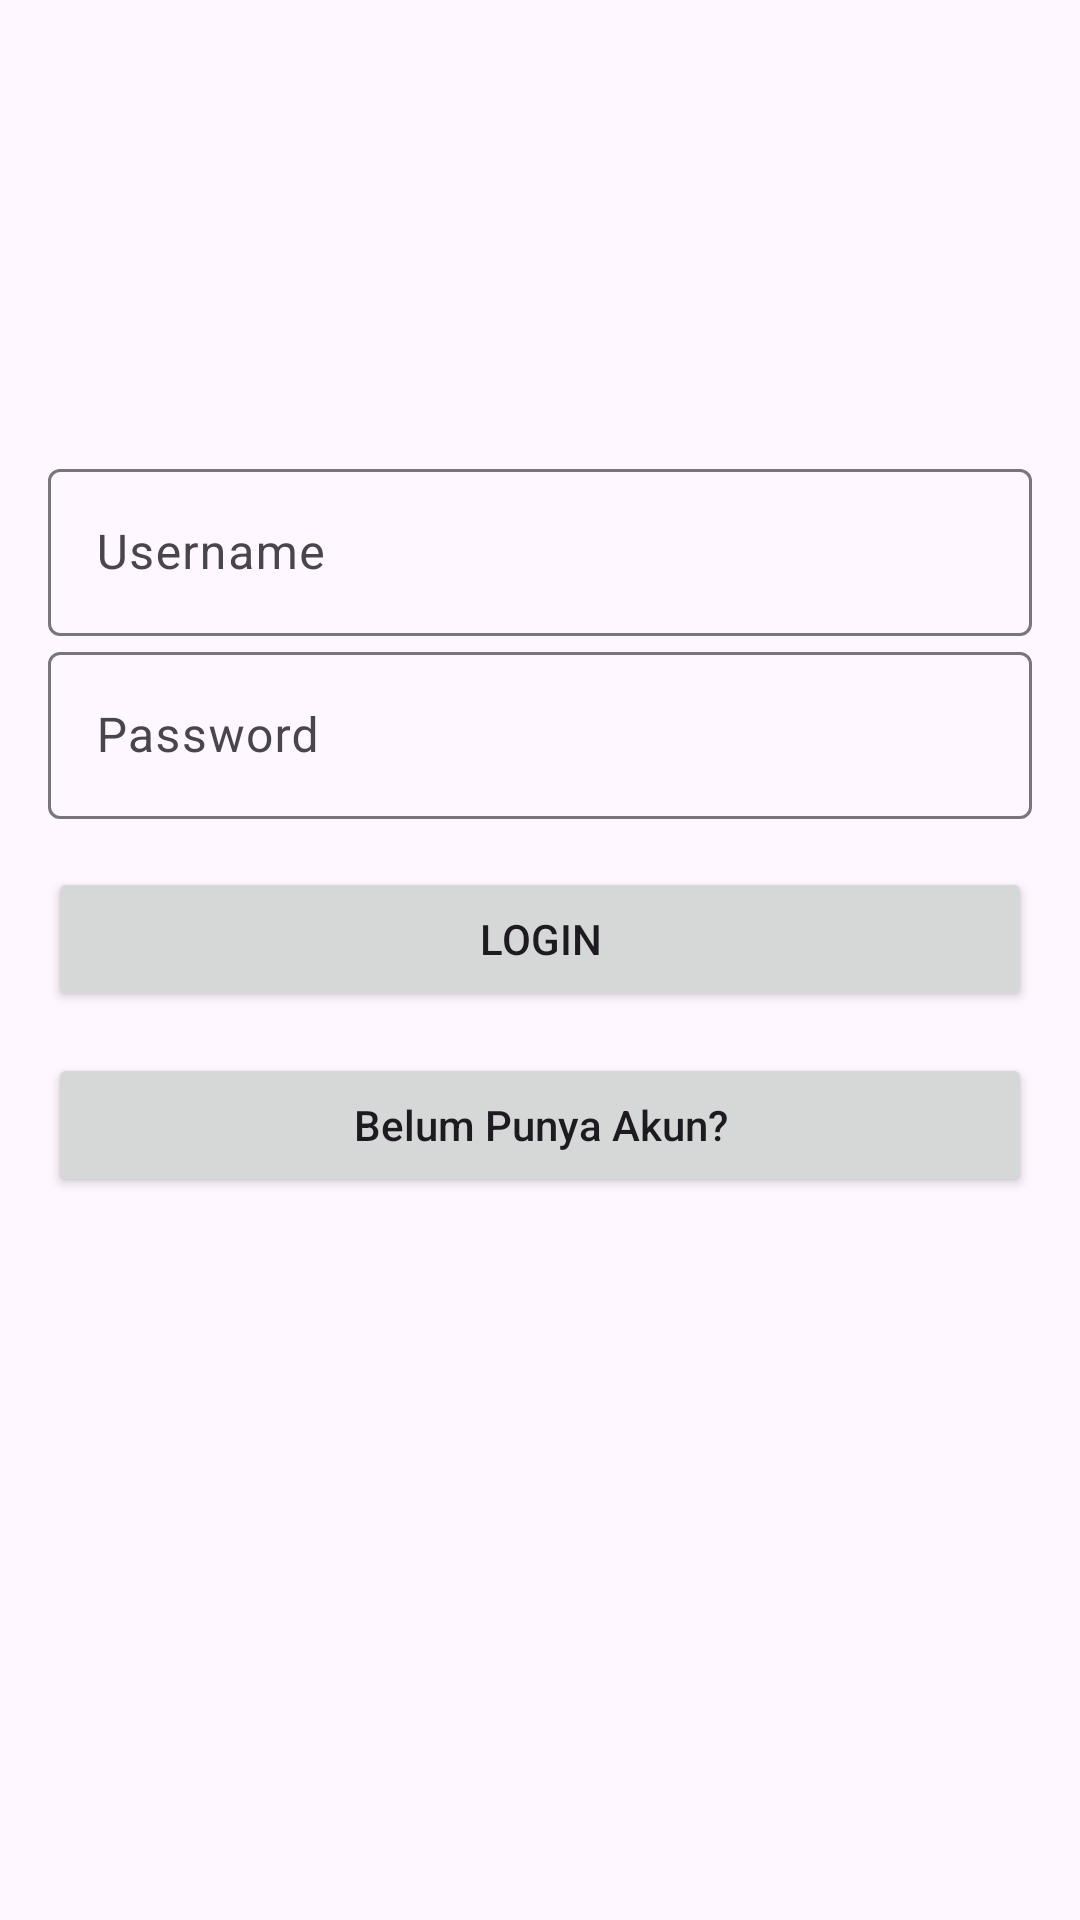

Layout XML and referenced resources for this Android screen:
<!-- AndroidManifest.xml: application theme Theme.BukuPedia -->
<!-- res/layout/activity_login.xml -->
<?xml version="1.0" encoding="utf-8"?>
<RelativeLayout xmlns:android="http://schemas.android.com/apk/res/android"
    xmlns:app="http://schemas.android.com/apk/res-auto"
    xmlns:tools="http://schemas.android.com/tools"
    android:layout_width="match_parent"
    android:layout_height="match_parent"
    tools:context=".LoginActivity">

    <LinearLayout
        android:id="@+id/ll_login"
        android:layout_width="match_parent"
        android:layout_height="wrap_content"
        android:orientation="vertical"
        android:padding="16dp">

        <ImageView
            android:layout_width="75dp"
            android:layout_height="75dp"
            android:src="@drawable/ic_book"
            android:layout_gravity="center"
            android:layout_marginTop="30dp"
            android:layout_marginBottom="30dp"/>

        <com.google.android.material.textfield.TextInputLayout
            android:id="@+id/till_username"
            android:layout_width="match_parent"
            android:layout_height="wrap_content">

            <EditText
                android:id="@+id/et_username"
                android:layout_width="match_parent"
                android:layout_height="wrap_content"
                android:hint="Username"
                android:inputType="text"/>

        </com.google.android.material.textfield.TextInputLayout>

        <com.google.android.material.textfield.TextInputLayout
            android:id="@+id/till_password"
            android:layout_width="match_parent"
            android:layout_height="wrap_content">

            <EditText
                android:id="@+id/et_password"
                android:layout_width="match_parent"
                android:layout_height="wrap_content"
                android:hint="Password"
                android:inputType="textPassword"/>
        </com.google.android.material.textfield.TextInputLayout>

        <Button
            android:id="@+id/btn_login"
            android:layout_width="match_parent"
            android:layout_height="wrap_content"
            android:text="Login"
            android:textAllCaps="true"
            android:layout_marginTop="16dp"/>

        <Button
            android:id="@+id/btn_register"
            android:layout_width="match_parent"
            android:layout_height="wrap_content"
            android:text="Belum Punya Akun?"
            android:textAllCaps="false"
            android:layout_marginTop="14dp"/>
    </LinearLayout>

    <ProgressBar
        android:id="@+id/progress_bar"
        android:layout_width="wrap_content"
        android:layout_height="wrap_content"
        android:layout_below="@+id/ll_login"
        android:layout_centerHorizontal="true"
        android:visibility="gone"/>


</RelativeLayout>
<!-- resources referenced by this layout -->
<resources>
  <style name="Theme.BukuPedia" parent="Base.Theme.BukuPedia" />
  <style name="Base.Theme.BukuPedia" parent="Theme.Material3.DayNight.NoActionBar">
          
          
      </style>
</resources>
